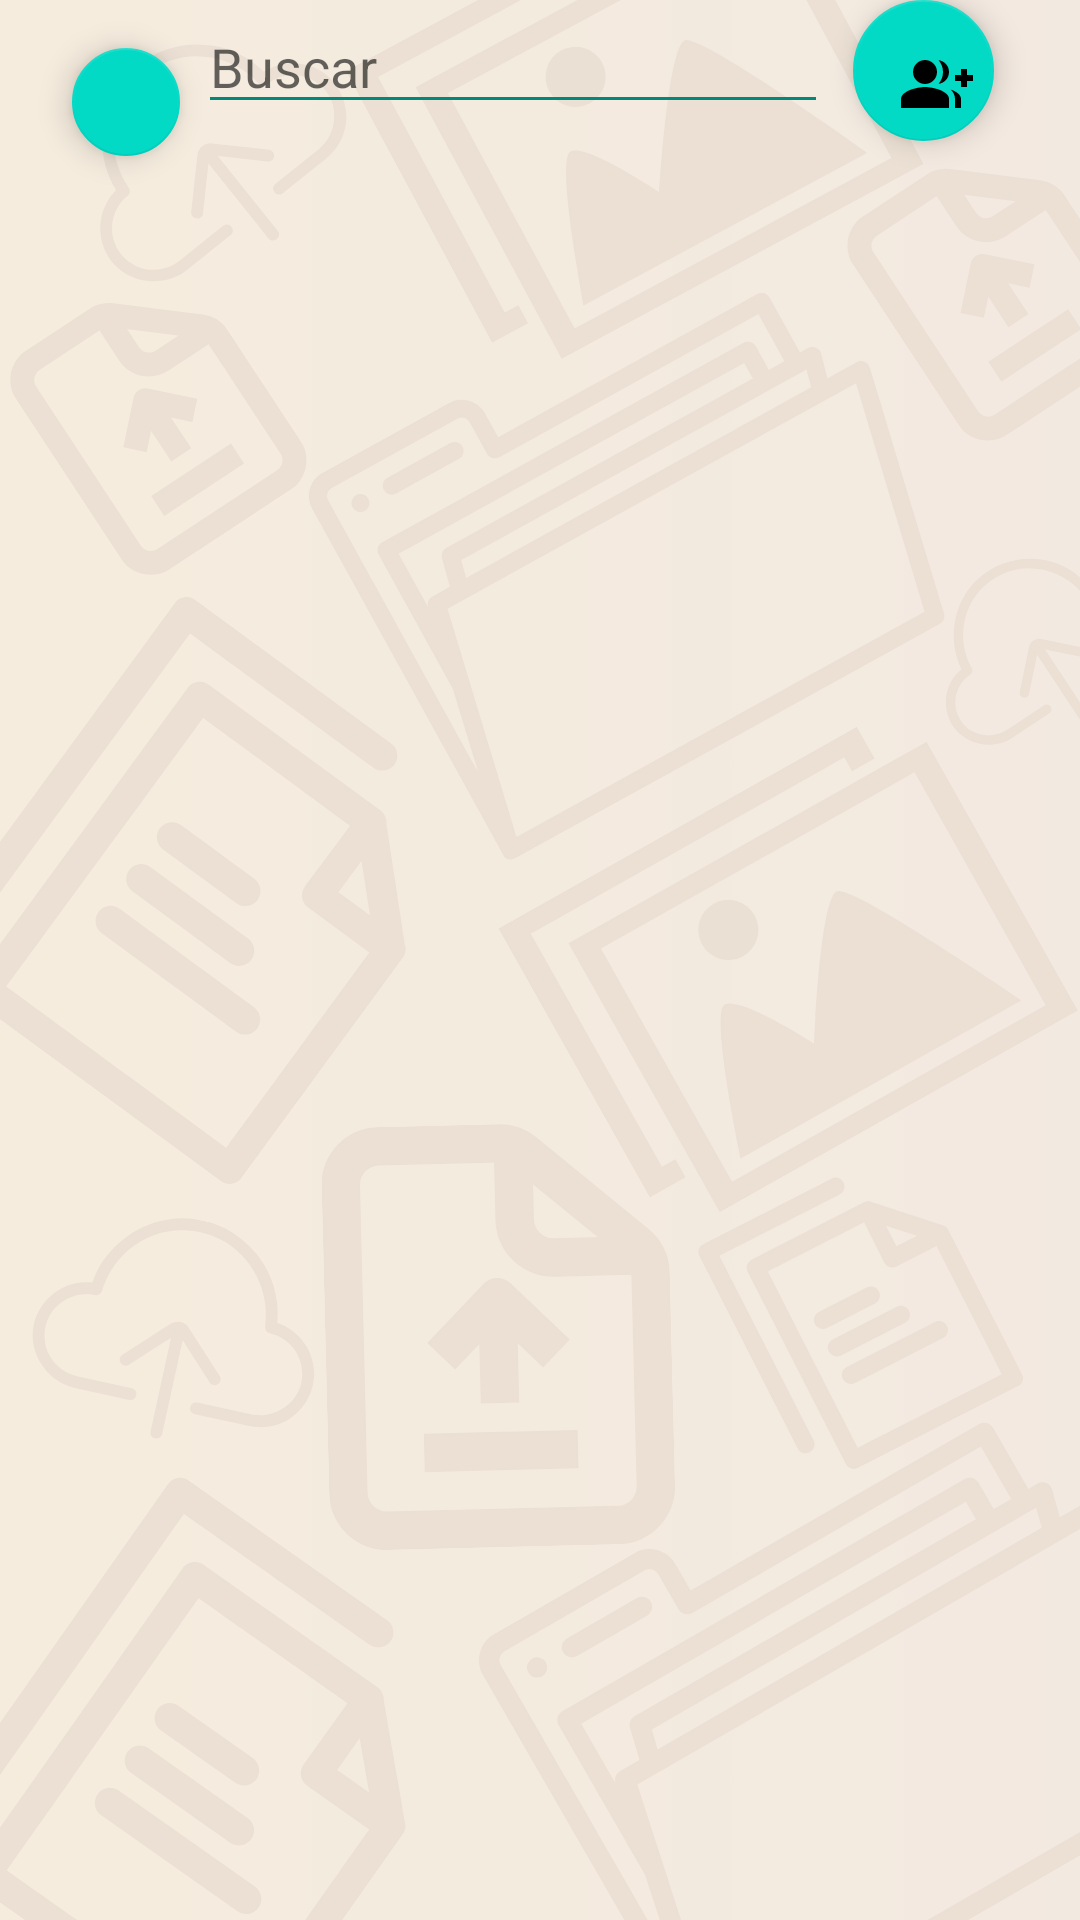

Reconstruct the res/layout file that produces this screen, plus the resources it refers to.
<!-- AndroidManifest.xml: application theme Theme.FinalPMI -->
<!-- res/layout/fragment_users.xml -->
<?xml version="1.0" encoding="utf-8"?>
<ScrollView xmlns:android="http://schemas.android.com/apk/res/android"
    xmlns:app="http://schemas.android.com/apk/res-auto"
    xmlns:tools="http://schemas.android.com/tools"
    android:layout_width="match_parent"
    android:layout_height="match_parent"
    android:background="@drawable/blanco"
    tools:context=".ui.users.UsersFragment">

    <androidx.constraintlayout.widget.ConstraintLayout
        android:layout_width="match_parent"
        android:layout_height="wrap_content">

        <ListView
            android:id="@+id/ListUsuariosG"
            android:layout_width="414dp"
            android:layout_height="492dp"
            android:layout_marginTop="40dp"
            app:layout_constraintStart_toStartOf="parent"
            app:layout_constraintTop_toBottomOf="@+id/btnBuscarUsuario"
            tools:ignore="MissingConstraints" />


        <com.google.android.material.floatingactionbutton.FloatingActionButton

            android:id="@+id/btnBuscarUsuario"
            android:layout_width="36dp"
            android:layout_height="43dp"
            android:layout_marginStart="24dp"
            android:layout_marginTop="16dp"
            android:clickable="true"
            android:foreground="@android:drawable/ic_menu_search"
            android:text="Buscar"
            app:layout_constraintEnd_toStartOf="@+id/edtBuscar"
            app:layout_constraintHorizontal_bias="0.0"
            app:layout_constraintStart_toStartOf="parent"
            app:layout_constraintTop_toTopOf="parent"
            tools:ignore="MissingConstraints" />

        <EditText
            android:id="@+id/edtBuscar"
            android:layout_width="wrap_content"
            android:layout_height="wrap_content"
            android:layout_marginEnd="84dp"
            android:backgroundTint="#00897B"
            android:ems="10"
            android:hint="Buscar"
            android:inputType="text"
            app:layout_constraintEnd_toEndOf="parent"
            tools:ignore="MissingConstraints"
            tools:layout_editor_absoluteY="31dp" />

        <LinearLayout
            android:id="@+id/linearLayout2"
            android:layout_width="0dp"
            android:layout_height="51dp"
            android:layout_marginBottom="116dp"
            android:orientation="horizontal"
            app:layout_constraintBottom_toBottomOf="parent"
            app:layout_constraintEnd_toEndOf="parent"
            app:layout_constraintHorizontal_bias="0.0"
            app:layout_constraintStart_toStartOf="parent"/>

        <LinearLayout
            android:layout_width="0dp"
            android:layout_height="51dp"
            android:layout_marginTop="52dp"
            android:orientation="horizontal"
            app:layout_constraintEnd_toEndOf="parent"
            app:layout_constraintStart_toStartOf="parent"
            app:layout_constraintTop_toTopOf="@+id/linearLayout2"/>

        <TextView
            android:id="@+id/textuser"
            android:layout_width="wrap_content"
            android:layout_height="wrap_content"
            android:text=""
            tools:layout_editor_absoluteX="26dp"
            tools:layout_editor_absoluteY="57dp"
            tools:ignore="MissingConstraints" />

        <com.google.android.material.floatingactionbutton.FloatingActionButton
            android:id="@+id/btnAgregarUsuario"
            android:layout_width="48dp"
            android:layout_height="47dp"
            android:clickable="true"
            android:src="@drawable/ic_launcher_addperson"
            app:layout_constraintEnd_toEndOf="parent"
            app:layout_constraintHorizontal_bias="0.222"
            app:layout_constraintStart_toEndOf="@+id/edtBuscar"
            tools:ignore="MissingConstraints"
            tools:layout_editor_absoluteY="29dp" />


    </androidx.constraintlayout.widget.ConstraintLayout>
</ScrollView>
<!-- resources referenced by this layout -->
<resources>
  <!-- drawable blanco: png bitmap (drawable, 256506 bytes) -->
  <!-- drawable ic_launcher_addperson (drawable) -->
  <?xml version="1.0" encoding="utf-8"?>
  <vector xmlns:android="http://schemas.android.com/apk/res/android"
      android:width="24dp"
      android:height="24dp"
      android:viewportWidth="24"
      android:viewportHeight="24">
  
      <path
          android:pathData="M 0 0 H 24 V 24 H 0 V 0 Z" />
      <path
          android:pathData="M 0 0 H 24 V 24 H 0 V 0 Z" />
      <path
          android:fillColor="#000000"
          android:pathData="M 22 9 L 22 7 L 20 7 L 20 9 L 18 9 L 18 11 L 20 11 L 20 13 L 22 13 L 22 11 L 24 11 L 24 9 Z" />
      <path
          android:fillColor="#000000"
          android:pathData="M8,12c2.21,0,4-1.79,4-4s-1.79-4-4-4S4,5.79,4,8S5.79,12,8,12z" />
      <path
          android:fillColor="#000000"
          android:pathData="M8,13c-2.67,0-8,1.34-8,4v3h16v-3C16,14.34,10.67,13,8,13z" />
      <path
          android:fillColor="#000000"
          android:pathData="M12.51,4.05C13.43,5.11,14,6.49,14,8s-0.57,2.89-1.49,3.95C14.47,11.7,16,10.04,16,8S14.47,4.3,12.51,4.05z" />
      <path
          android:fillColor="#000000"
          android:pathData="M16.53,13.83C17.42,14.66,18,15.7,18,17v3h2v-3C20,15.55,18.41,14.49,16.53,13.83z" />
  </vector>
  <style name="Theme.FinalPMI" parent="Theme.MaterialComponents.DayNight.DarkActionBar">
          
          <item name="colorPrimary">@color/blue</item>
          <item name="colorOnPrimary">@color/white</item>
          
          <item name="colorOnSecondary">@color/black</item>
          
          <item name="android:statusBarColor">?attr/colorPrimaryVariant</item>
          
      </style>
  <color name="blue">#2F70AF</color>
  <color name="white">#FFFFFFFF</color>
  <color name="black">#FF000000</color>
</resources>
